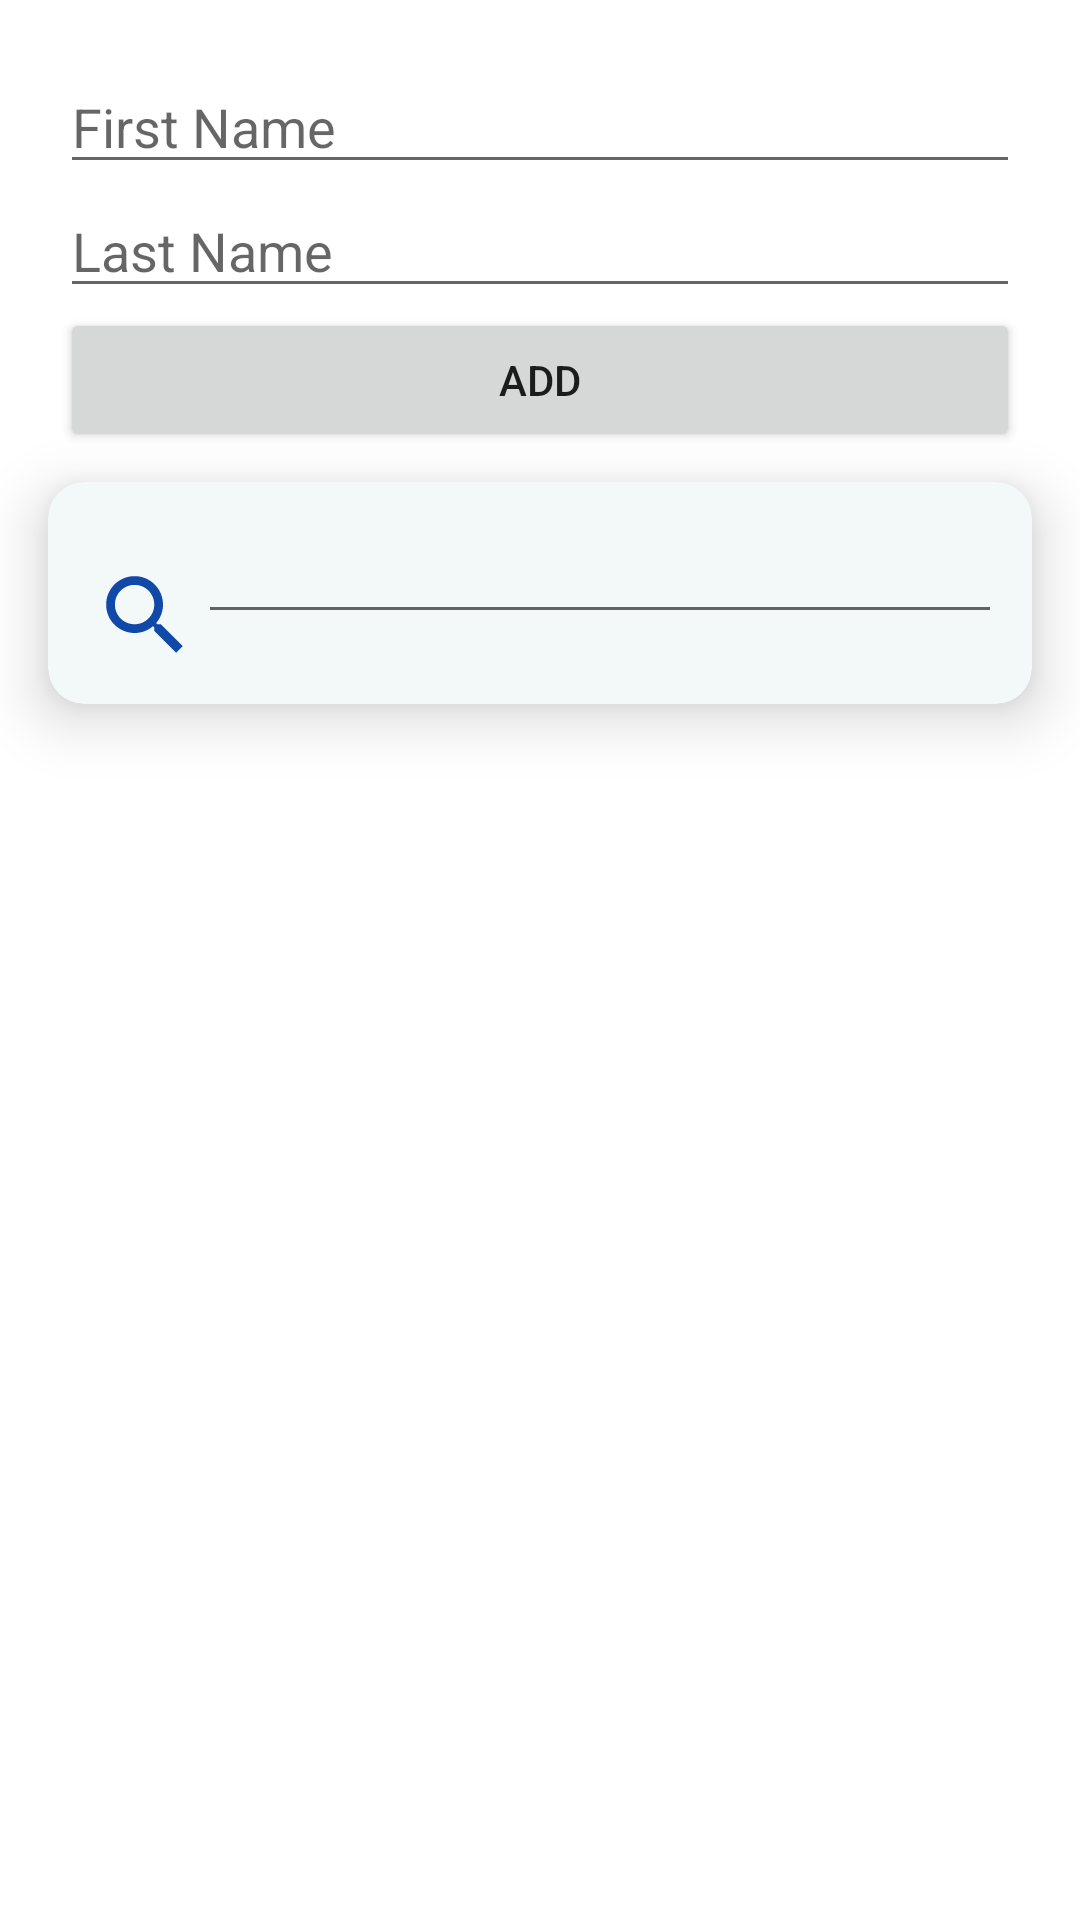

Produce the Android XML layout that renders to this screen, including the resource entries it uses.
<!-- AndroidManifest.xml: application theme Theme.ListViewInduksiApplication -->
<!-- res/layout/fragment_list.xml -->
<?xml version="1.0" encoding="utf-8"?>
<androidx.constraintlayout.widget.ConstraintLayout xmlns:android="http://schemas.android.com/apk/res/android"
    xmlns:app="http://schemas.android.com/apk/res-auto"
    xmlns:tools="http://schemas.android.com/tools"
    android:id="@+id/frameLayout"
    android:layout_width="match_parent"
    android:layout_height="match_parent"
    tools:context=".ui.ListFragment">

    <LinearLayout
        android:id="@+id/linearLayoutAdd"
        android:layout_width="match_parent"
        android:layout_height="0dp"
        android:orientation="vertical"
        android:layout_margin="20dp"
        app:layout_constraintEnd_toEndOf="parent"
        app:layout_constraintStart_toStartOf="parent"
        app:layout_constraintTop_toTopOf="parent">

        <EditText
            android:id="@+id/etFirstName"
            android:layout_width="match_parent"
            android:layout_height="wrap_content"
            android:ems="10"
            android:inputType="textPersonName"
            android:hint="First Name" />

        <EditText
            android:id="@+id/etLastName"
            android:layout_width="match_parent"
            android:layout_height="wrap_content"
            android:ems="10"
            android:inputType="textPersonName"
            android:hint="Last Name" />

        <Button
            android:id="@+id/btnAdd"
            android:layout_width="match_parent"
            android:layout_height="wrap_content"
            android:text="Add" />

    </LinearLayout>

    <androidx.cardview.widget.CardView
        android:id="@+id/cvSearchButton"
        android:layout_width="match_parent"
        android:layout_height="0dp"
        android:layout_marginHorizontal="16dp"
        android:layout_marginTop="10dp"
        android:backgroundTint="#F3F8F9"
        app:cardCornerRadius="12dp"
        app:cardElevation="12dp"
        app:layout_constraintTop_toBottomOf="@+id/linearLayoutAdd"
        app:layout_constraintEnd_toEndOf="parent"
        app:layout_constraintStart_toStartOf="parent">

        <LinearLayout
            android:layout_width="match_parent"
            android:layout_height="match_parent"
            android:layout_marginVertical="12dp"
            android:orientation="horizontal">

            <ImageView
                android:id="@+id/ivSearch"
                android:layout_width="50dp"
                android:layout_height="50dp"
                android:paddingLeft="15dp"
                android:paddingTop="15dp"
                android:src="@drawable/baseline_search_blue" />

            <EditText
                android:id="@+id/etSearch"
                android:layout_width="match_parent"
                android:layout_height="wrap_content"
                android:layout_marginEnd="10dp"
                android:lines="1"
                android:maxLines="1"
                android:textSize="16sp" />
        </LinearLayout>
    </androidx.cardview.widget.CardView>

    <TextView
        android:id="@+id/tvNotFound"
        android:layout_width="match_parent"
        android:layout_height="wrap_content"
        android:gravity="center"
        android:padding="15dp"
        android:text=""
        android:textColor="@color/design_default_color_primary_dark"
        app:layout_constraintEnd_toEndOf="parent"
        app:layout_constraintHorizontal_bias="1.0"
        app:layout_constraintStart_toStartOf="parent"
        app:layout_constraintTop_toBottomOf="@+id/cvSearchButton" />

    <androidx.recyclerview.widget.RecyclerView
        android:id="@+id/listUser"
        android:layout_width="match_parent"
        android:layout_height="0dp"
        android:padding="20dp"
        app:layout_constraintBottom_toBottomOf="parent"
        app:layout_constraintEnd_toEndOf="parent"
        app:layout_constraintStart_toStartOf="parent"
        app:layout_constraintTop_toBottomOf="@+id/tvNotFound"/>

</androidx.constraintlayout.widget.ConstraintLayout>
<!-- resources referenced by this layout -->
<resources>
  <!-- drawable baseline_search_blue (drawable) -->
  <vector android:height="24dp" android:tint="#1149A9"
      android:viewportHeight="24" android:viewportWidth="24"
      android:width="24dp" xmlns:android="http://schemas.android.com/apk/res/android">
      <path android:fillColor="@android:color/white" android:pathData="M15.5,14h-0.79l-0.28,-0.27C15.41,12.59 16,11.11 16,9.5 16,5.91 13.09,3 9.5,3S3,5.91 3,9.5 5.91,16 9.5,16c1.61,0 3.09,-0.59 4.23,-1.57l0.27,0.28v0.79l5,4.99L20.49,19l-4.99,-5zM9.5,14C7.01,14 5,11.99 5,9.5S7.01,5 9.5,5 14,7.01 14,9.5 11.99,14 9.5,14z"/>
  </vector>
  <style name="Theme.ListViewInduksiApplication" parent="Theme.MaterialComponents.DayNight.DarkActionBar">
          
          <item name="colorPrimary">@color/purple_500</item>
          <item name="colorPrimaryVariant">@color/purple_700</item>
          <item name="colorOnPrimary">@color/white</item>
          
          <item name="colorSecondary">@color/teal_200</item>
          <item name="colorSecondaryVariant">@color/teal_700</item>
          <item name="colorOnSecondary">@color/black</item>
          
          <item name="android:statusBarColor">?attr/colorPrimaryVariant</item>
          
      </style>
  <!-- not gathered from this repository: default colours our renderer supplied (Android Studio template values) -->
  <color name="purple_500">#FF6200EE</color>
  <color name="purple_700">#FF3700B3</color>
  <color name="teal_200">#FF03DAC5</color>
  <color name="teal_700">#FF018786</color>
  <color name="black">#FF000000</color>
  <color name="white">#FFFFFFFF</color>
</resources>
